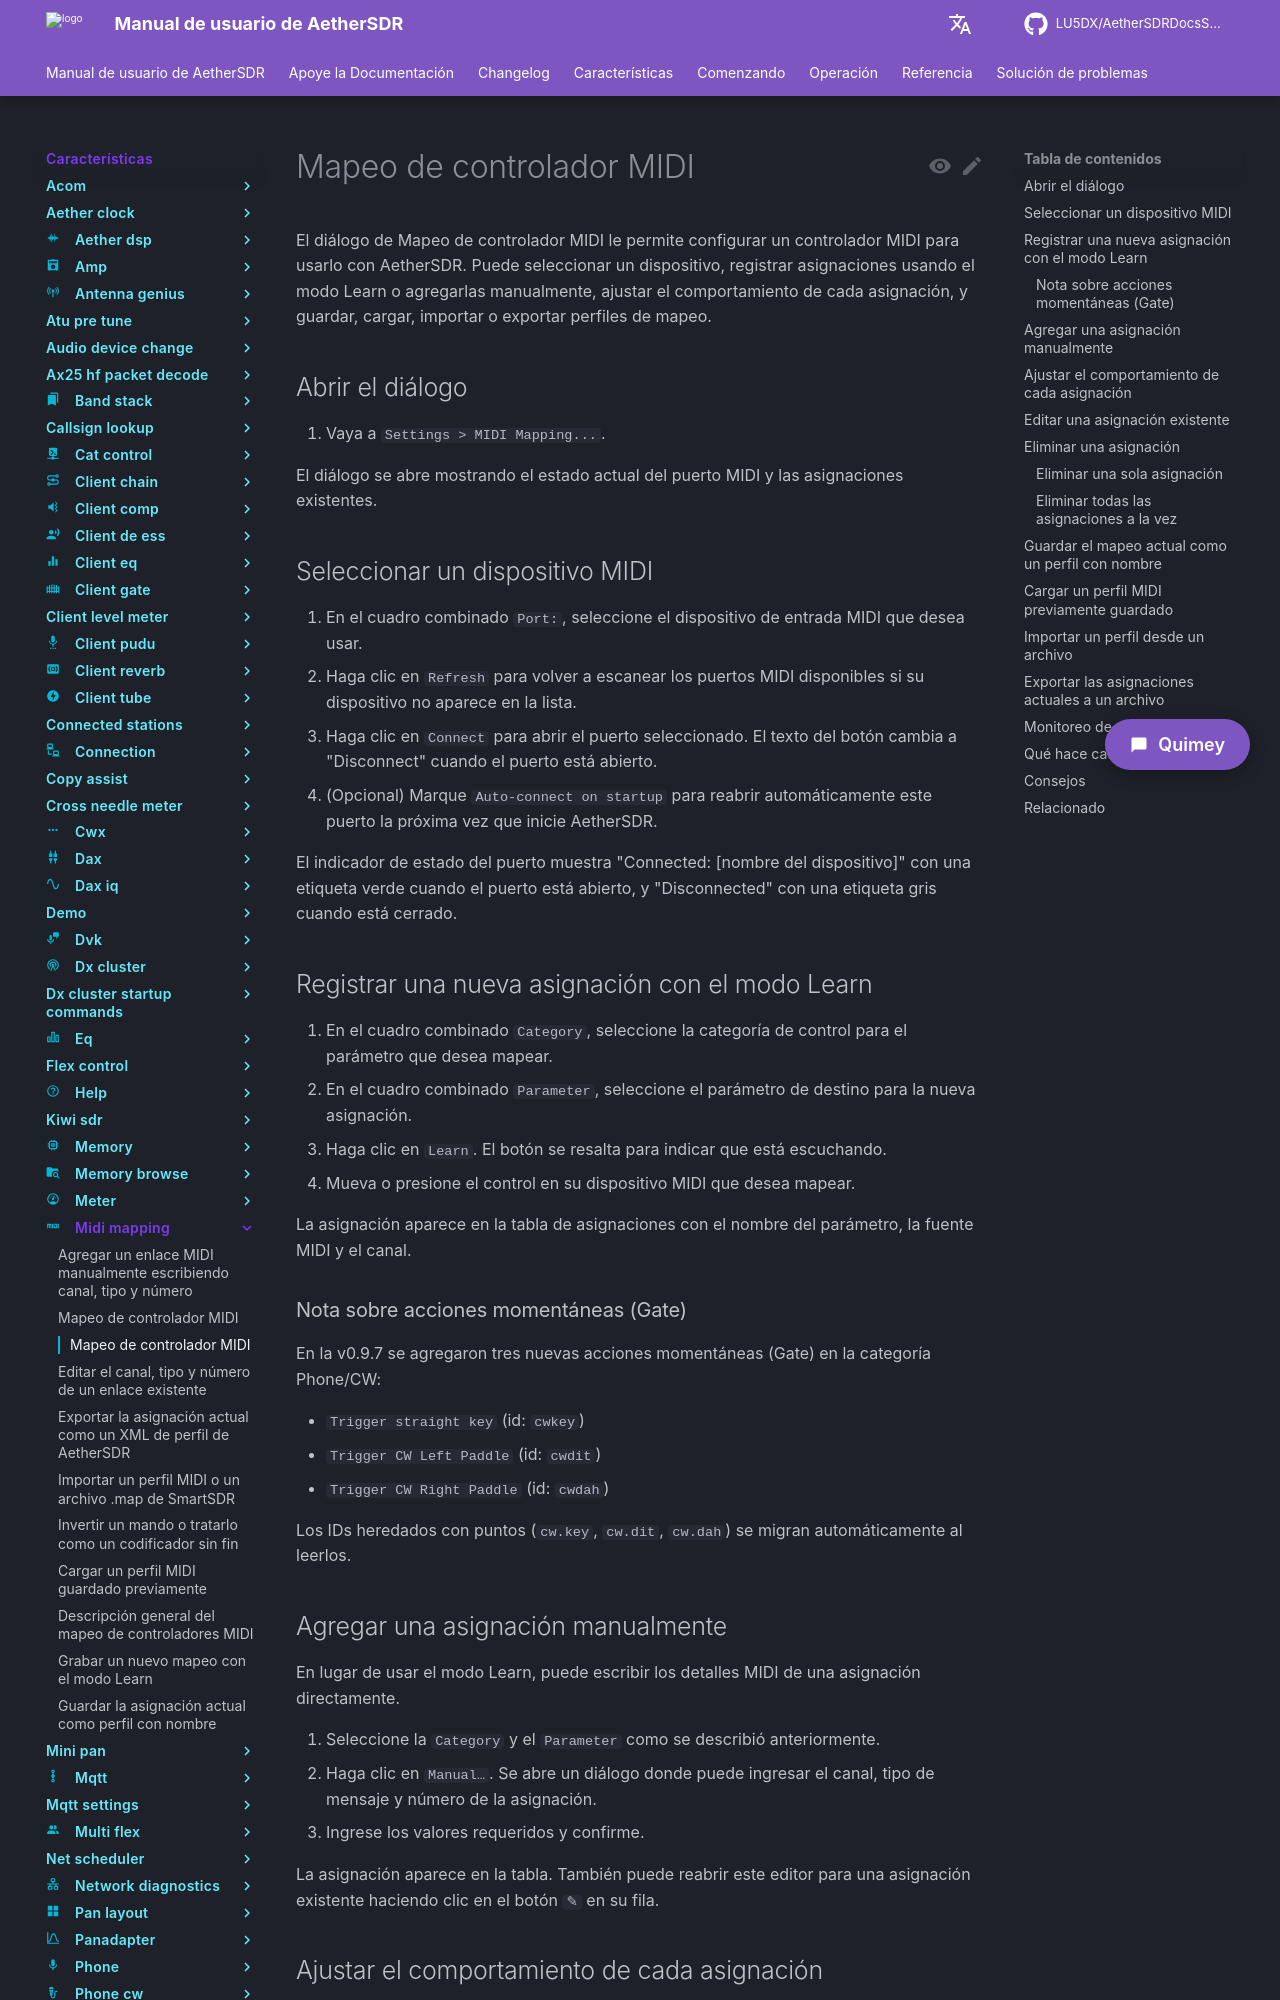

repository: LU5DX/AetherSDRDocsSpanish · page: 26.8.4/features/midi-mapping/delete-a-binding/index.html · generator: mkdocs

# Mapeo de controlador MIDI

El diálogo de Mapeo de controlador MIDI le permite configurar un controlador MIDI para usarlo con AetherSDR. Puede seleccionar un dispositivo, registrar asignaciones usando el modo Learn o agregarlas manualmente, ajustar el comportamiento de cada asignación, y guardar, cargar, importar o exportar perfiles de mapeo.

## Abrir el diálogo

1. Vaya a `Settings > MIDI Mapping...`.

El diálogo se abre mostrando el estado actual del puerto MIDI y las asignaciones existentes.

## Seleccionar un dispositivo MIDI

1. En el cuadro combinado `Port:`, seleccione el dispositivo de entrada MIDI que desea usar.
2. Haga clic en `Refresh` para volver a escanear los puertos MIDI disponibles si su dispositivo no aparece en la lista.
3. Haga clic en `Connect` para abrir el puerto seleccionado. El texto del botón cambia a "Disconnect" cuando el puerto está abierto.
4. (Opcional) Marque `Auto-connect on startup` para reabrir automáticamente este puerto la próxima vez que inicie AetherSDR.

El indicador de estado del puerto muestra "Connected: [nombre del dispositivo]" con una etiqueta verde cuando el puerto está abierto, y "Disconnected" con una etiqueta gris cuando está cerrado.

## Registrar una nueva asignación con el modo Learn

1. En el cuadro combinado `Category`, seleccione la categoría de control para el parámetro que desea mapear.
2. En el cuadro combinado `Parameter`, seleccione el parámetro de destino para la nueva asignación.
3. Haga clic en `Learn`. El botón se resalta para indicar que está escuchando.
4. Mueva o presione el control en su dispositivo MIDI que desea mapear.

La asignación aparece en la tabla de asignaciones con el nombre del parámetro, la fuente MIDI y el canal.

### Nota sobre acciones momentáneas (Gate)

En la v0.9.7 se agregaron tres nuevas acciones momentáneas (Gate) en la categoría Phone/CW:

- `Trigger straight key` (id: `cwkey`)
- `Trigger CW Left Paddle` (id: `cwdit`)
- `Trigger CW Right Paddle` (id: `cwdah`)

Los IDs heredados con puntos (`cw.key`, `cw.dit`, `cw.dah`) se migran automáticamente al leerlos.

## Agregar una asignación manualmente

En lugar de usar el modo Learn, puede escribir los detalles MIDI de una asignación directamente.

1. Seleccione la `Category` y el `Parameter` como se describió anteriormente.
2. Haga clic en `Manual…`. Se abre un diálogo donde puede ingresar el canal, tipo de mensaje y número de la asignación.
3. Ingrese los valores requeridos y confirme.

La asignación aparece en la tabla. También puede reabrir este editor para una asignación existente haciendo clic en el botón `✎` en su fila.
